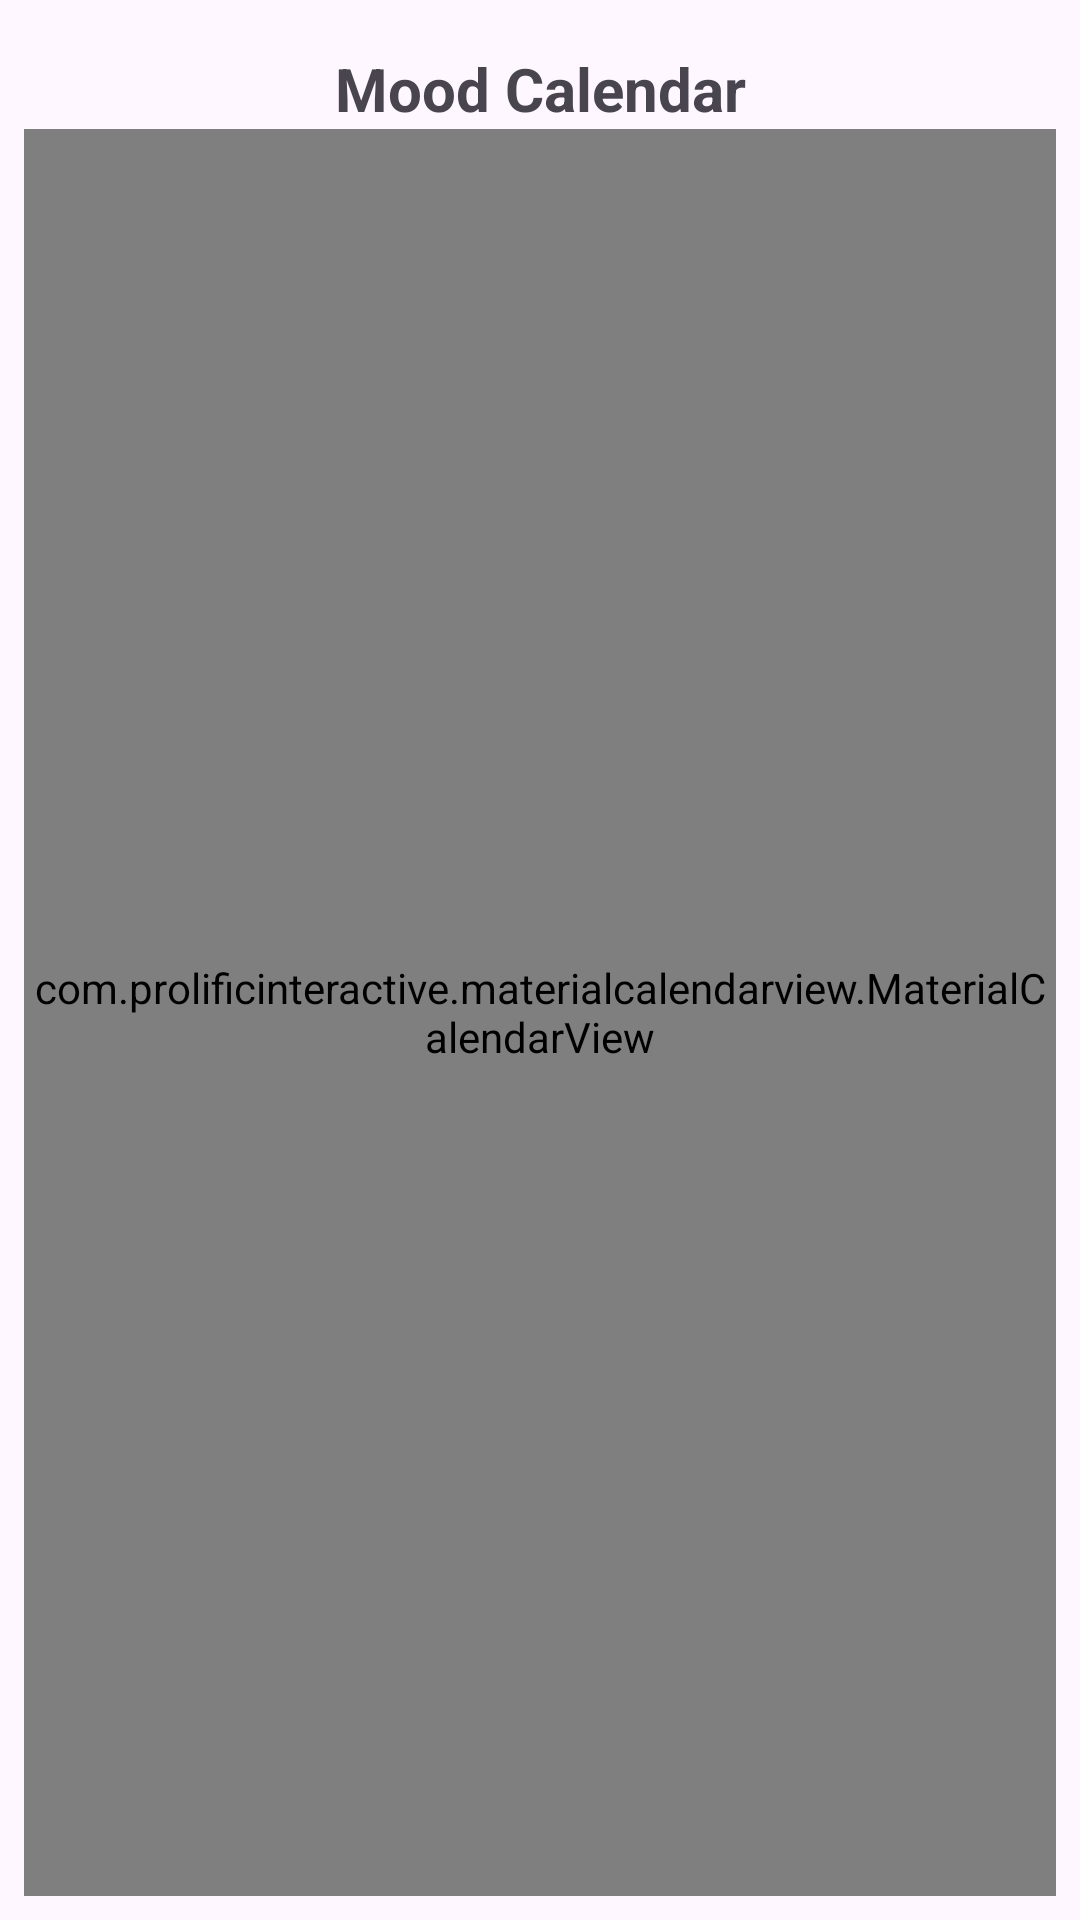

Write the Android layout XML for this screen, with the resource values it uses.
<!-- AndroidManifest.xml: application theme Theme.Moodscape1 -->
<!-- res/layout/fragment_calender.xml -->
<?xml version="1.0" encoding="utf-8"?>
<androidx.constraintlayout.widget.ConstraintLayout
    xmlns:android="http://schemas.android.com/apk/res/android"
    xmlns:tools="http://schemas.android.com/tools"
    xmlns:app="http://schemas.android.com/apk/res-auto"
    android:layout_width="match_parent"
    android:layout_height="match_parent"
    tools:context=".fragments.Calender">

    <TextView
        android:id="@+id/textViewCalendarTitle"
        android:layout_width="wrap_content"
        android:layout_height="wrap_content"
        android:text="Mood Calendar"
        android:textSize="20sp"
        android:textStyle="bold"
        android:layout_marginTop="16dp"
        android:layout_marginBottom="16dp"
        app:layout_constraintTop_toTopOf="parent"
        app:layout_constraintStart_toStartOf="parent"
        app:layout_constraintEnd_toEndOf="parent"/>

    <com.prolificinteractive.materialcalendarview.MaterialCalendarView
        android:id="@+id/calendarView"
        android:layout_width="0dp"
        android:layout_height="0dp"
        app:mcv_showOtherDates="all"
        app:mcv_selectionColor="@color/lavender"
        app:mcv_allowClickDaysOutsideCurrentMonth="true"
        app:layout_constraintTop_toBottomOf="@id/textViewCalendarTitle"
        app:layout_constraintBottom_toBottomOf="parent"
        app:layout_constraintStart_toStartOf="parent"
        app:layout_constraintEnd_toEndOf="parent"
        android:layout_marginStart="8dp"
        android:layout_marginEnd="8dp"
        android:layout_marginBottom="8dp"
        />

    <ProgressBar
        android:id="@+id/progressBarCalendar"
        style="?android:attr/progressBarStyle"
        android:layout_width="wrap_content"
        android:layout_height="wrap_content"
        android:visibility="gone"
        app:layout_constraintBottom_toBottomOf="@+id/calendarView"
        app:layout_constraintEnd_toEndOf="@+id/calendarView"
        app:layout_constraintStart_toStartOf="@+id/calendarView"
        app:layout_constraintTop_toTopOf="@+id/calendarView" />

</androidx.constraintlayout.widget.ConstraintLayout>
<!-- resources referenced by this layout -->
<resources>
  <color name="lavender">#8692f7</color>
  <style name="Theme.Moodscape1" parent="Base.Theme.Moodscape1">
          
      </style>
  <style name="Base.Theme.Moodscape1" parent="Theme.Material3.DayNight.NoActionBar">
          
          <item name="colorPrimary">@color/lavender</item>
          <item name="colorPrimaryVariant">@color/lavender</item>
          <item name="colorOnPrimary">@color/white</item>
          
          <item name="colorSecondary">@color/teal_200</item>
          <item name="colorSecondaryVariant">@color/teal_700</item>
          <item name="colorOnSecondary">@color/black</item>
          
          <item name="android:statusBarColor">?attr/colorPrimaryVariant</item>
          
      </style>
  <color name="white">#FFFFFFFF</color>
  <color name="teal_200">#FF03DAC5</color>
  <color name="teal_700">#FF018786</color>
  <color name="black">#FF000000</color>
</resources>
